Run: headless pygame with SDL's dummy video driver; simulated clock (each Clock.tick advances the game by its frame time, no real sleeping); random seed 0; keys injected as events and as key.get_pressed() state; mouse plan: one left click at the window centre at the start of phase 2, then a move to the lower-right quarter at the start of phase 3.
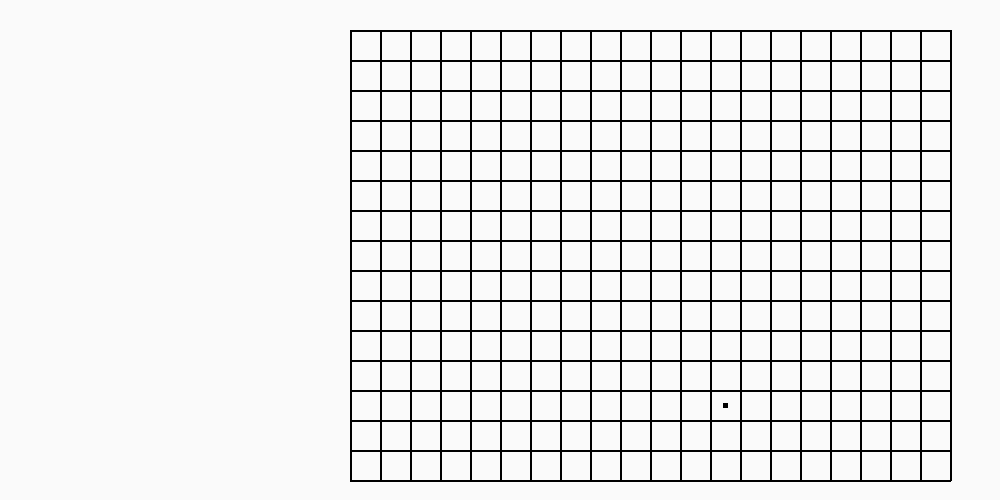
Frame 1 of 4 · flips 1–60 · no input
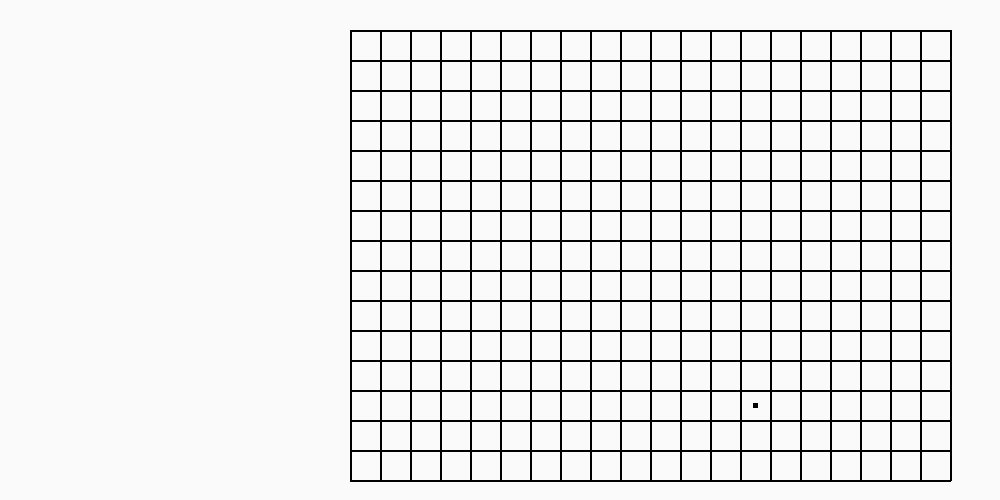
Frame 2 of 4 · flips 61–180 · clicked the window centre · tapped SPACE, RETURN · held RIGHT (→), D
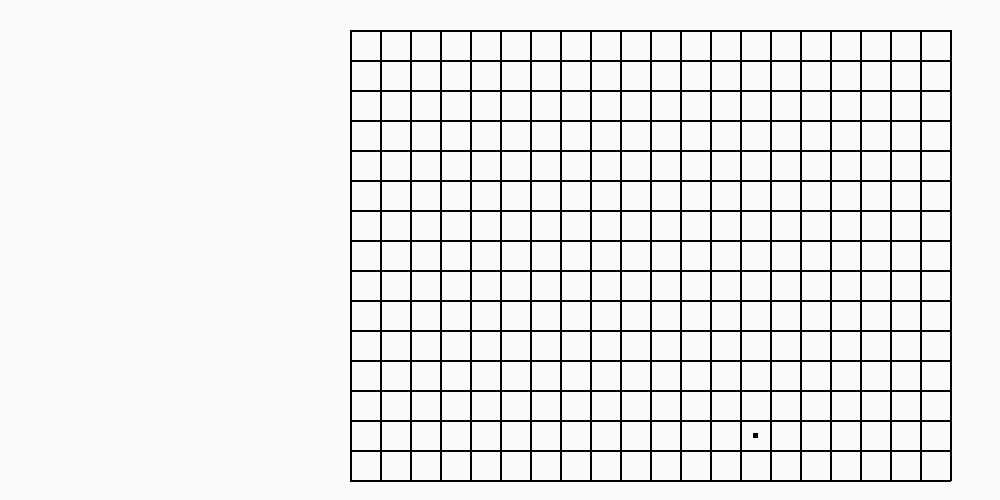
Frame 3 of 4 · flips 181–300 · moved the mouse to the lower-right quarter · held DOWN (↓), S
Frame 4 of 4 · flips 301–420 · held LEFT (←), A, UP (↑), W · screen same as frame 1, image omitted

The pygame program that drew these frames:

import pygame
from pygame.locals import *
import time
from random import randint


class Player(object):
    def __init__(self, x, y):
        self.x = x
        self.y = y
        self.image=None
        self.rect=None
        self.xleftover=0
        self.yleftover=0
        self.placexleftover=0
        self.placeyleftover=0

    def move(self, offsetX, offsetY, grid):
        nextPos = [self.x + offsetX, self.y + offsetY]

        #check for grid bounds
        if (nextPos[0] >= 0 and nextPos[0] < len(grid) and nextPos[1] >= 0 and nextPos[1] < len(grid[0])):
            # check for walls
            if (grid[nextPos[0]][nextPos[1]] == "O" or grid[nextPos[0]][nextPos[1]] == "E"):
                grid[self.x][self.y] = "O"
                grid[nextPos[0]][nextPos[1]] == "P"
                self.x = nextPos[0]
                self.y = nextPos[1]
                return ""
            return "found a wall"
        else:
            return "found a boundary"

class Game(object):
    def __init__(self):
        pass


def main():
    # test data structure for maze
    rows = 15
    cols = 20
    maze = [["O" for i in range(rows)] for j in range(cols)]
    startPoint = (randint(0, cols - 1), randint(0, rows - 1))
    endPoint = (randint(0, cols - 1), randint(0, rows - 1))
    maze[startPoint[0]][startPoint[1]] = "P"
    maze[endPoint[0]][endPoint[1]] = "E"
    WINDOW_WIDTH = 1000
    WINDOW_HEIGHT = 500
    CELL_SIZE = 30
    LINE_SIZE = 2
    PLAYER_SIZE = 5
    gridOffset = [350,30]

    # Initialise screen
    pygame.init()
    screen = pygame.display.set_mode((WINDOW_WIDTH, WINDOW_HEIGHT))
    pygame.display.set_caption('Basic Pygame program')
    clock = pygame.time.Clock()

    # Fill background
    background = pygame.Surface(screen.get_size())
    background = background.convert()
    background.fill((250, 250, 250))

    # Wall
    wall = pygame.Rect(10, 10, CELL_SIZE, CELL_SIZE)

    # Player Obkect Initialization
    player = Player(startPoint[0], startPoint[1])
    playerXwin = player.x * CELL_SIZE + gridOffset[0] + CELL_SIZE // 2 - PLAYER_SIZE // 2
    playerYwin  = player.y * CELL_SIZE + gridOffset[1] + CELL_SIZE // 2 - PLAYER_SIZE // 2
    player.rect = pygame.Rect(playerXwin, playerYwin, PLAYER_SIZE, PLAYER_SIZE)

    # Grid lines
    for i in range(0, rows + 1):
        # draw horizontal line
        pygame.draw.line(background, (0, 0, 0), [gridOffset[0], gridOffset[1] +
                         (i * CELL_SIZE)], [gridOffset[0]+(cols * CELL_SIZE), gridOffset[1]+ 
                         (i * CELL_SIZE)], LINE_SIZE)
    for i in range(0, cols + 1):
        # draw vertical line
        pygame.draw.line(background, (0, 0, 0), [gridOffset[0]+
                         (i * CELL_SIZE), gridOffset[1]], [gridOffset[0]+ 
                         (i * CELL_SIZE), gridOffset[1]+ (rows * CELL_SIZE)], LINE_SIZE)

    # Blit everything to the screen
    screen.blit(background, (0, 0))
    pygame.display.flip()

    # Event loop
    message = ""
    while 1:
        for event in pygame.event.get():
            if (event.type == QUIT):
                return
            if (event.type == KEYDOWN):
                moveOffset = [0, 0]
                if (event.key == K_DOWN):
                    moveOffset = [moveOffset[0], moveOffset[1] + 1]
                if (event.key == K_UP):
                    moveOffset = [moveOffset[0], moveOffset[1] - 1]
                if (event.key == K_RIGHT):
                    moveOffset = [moveOffset[0] + 1, moveOffset[1]]
                if (event.key == K_LEFT):
                    moveOffset = [moveOffset[0] - 1, moveOffset[1]]
                # TODO: check if player can reach exit
                message = player.move(moveOffset[0], moveOffset[1], maze)
                playerXwin = player.x * CELL_SIZE + gridOffset[0] + CELL_SIZE // 2 - PLAYER_SIZE // 2
                playerYwin  = player.y * CELL_SIZE + gridOffset[1] + CELL_SIZE // 2 - PLAYER_SIZE // 2
                player.rect = pygame.Rect(playerXwin, playerYwin, PLAYER_SIZE, PLAYER_SIZE)

            if event.type == MOUSEBUTTONDOWN:
                click_pos = pygame.mouse.get_pos()
                if (click_pos[0] >= gridOffset[0] and click_pos[0] <= (gridOffset[0]+CELL_SIZE*cols) and click_pos[1] >= gridOffset[1] and \
                    click_pos[1] <= (gridOffset[1]+CELL_SIZE*rows)):
                    click_grid = ((click_pos[0]-gridOffset[0])//CELL_SIZE,(click_pos[1]-gridOffset[1])//CELL_SIZE)
                    if (click_grid[0] >= endPoint[0]-1 and click_grid[0] <= endPoint[0]+1) and (click_grid[1] >= endPoint[1]-1 and click_grid[1] <= endPoint[1]+1):
                        message = "forbidden area"
                    elif maze[click_grid[0]][click_grid[1]] == "P":
                        message = "clicked on player"
                    elif maze[click_grid[0]][click_grid[1]] == "O":
                        maze[click_grid[0]][click_grid[1]] = "W"
                        # and then turn it black
                    elif maze[click_grid[0]][click_grid[1]] == "W":
                        maze[click_grid[0]][click_grid[1]] = "O"
                            # and then make it white
                else:
                    message = "click outside grid"
            if message != "":
                print (message)


                
        screen.blit(background, (0, 0))
        pygame.draw.rect(screen, (0, 0, 0), player.rect)
        pygame.display.flip()
        clock.tick(60)


if __name__ == '__main__':
    main()
